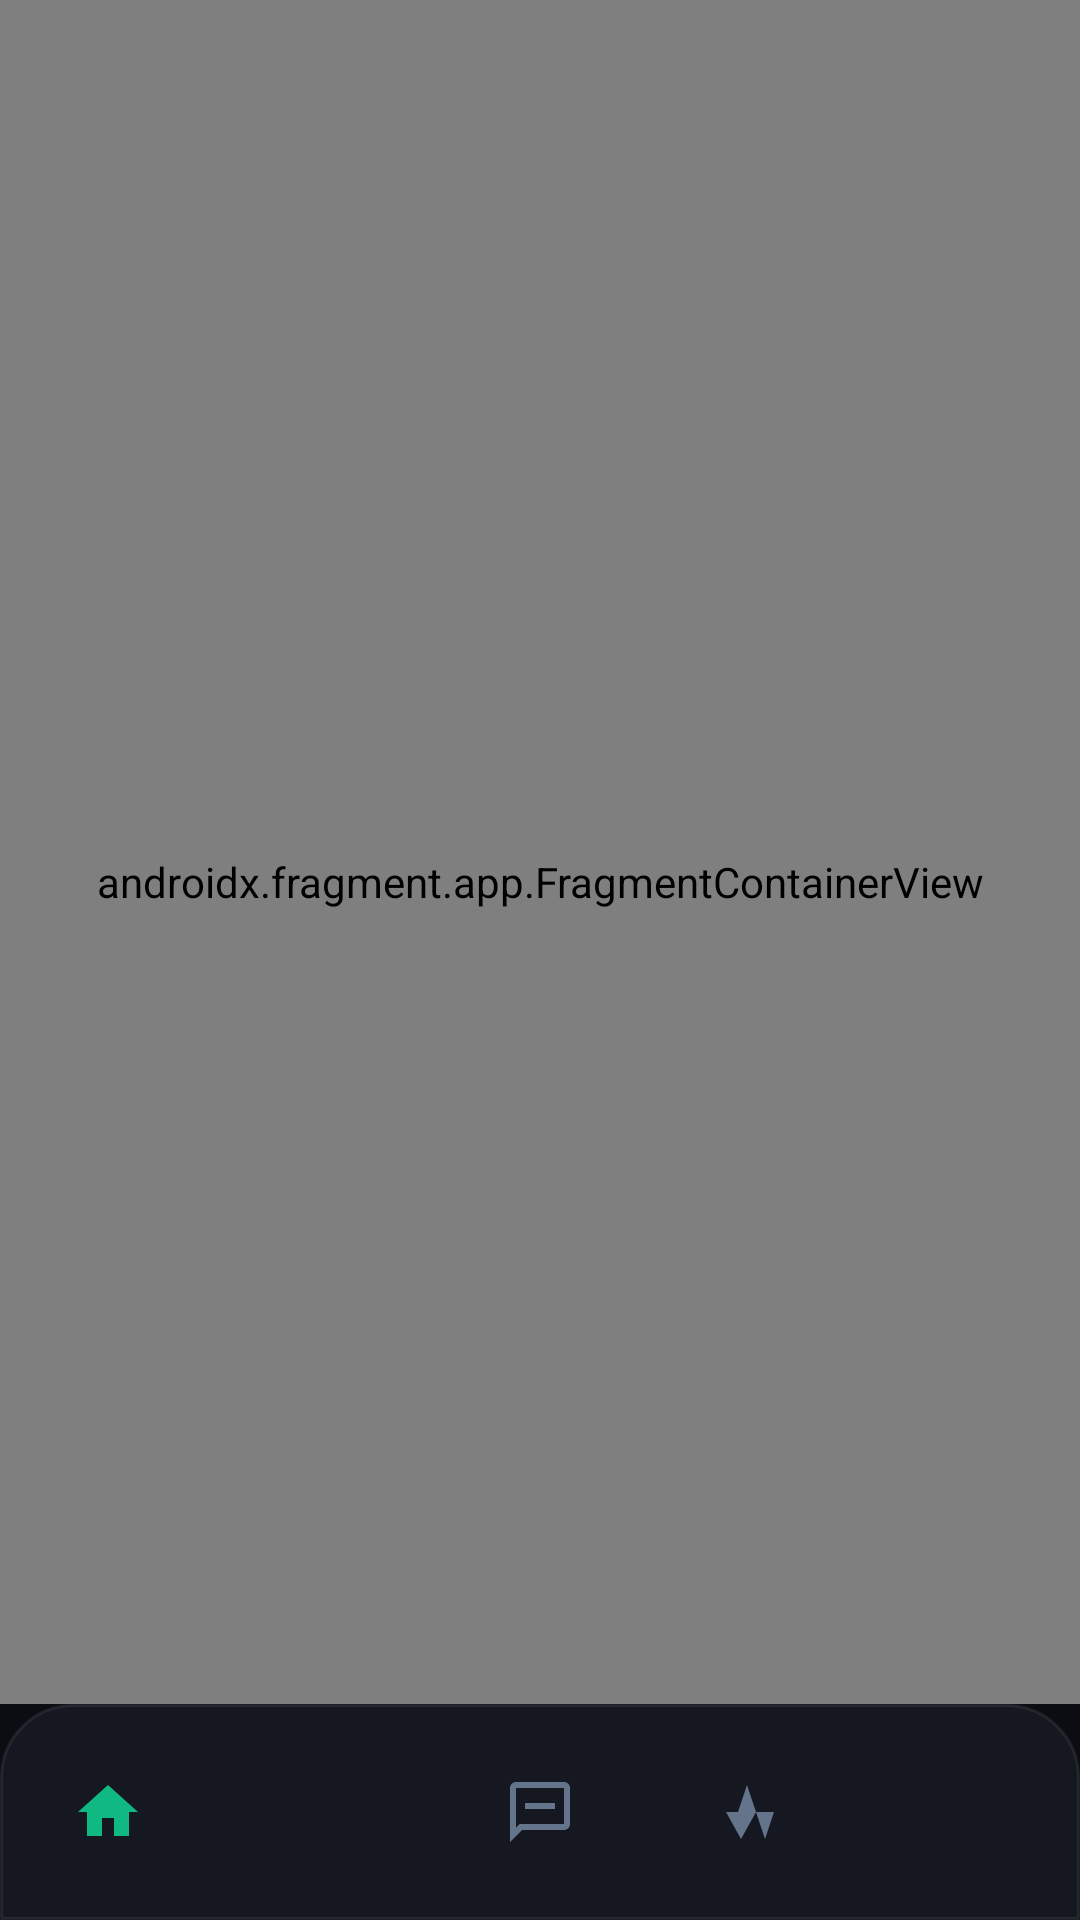

Write the Android layout XML for this screen, with the resource values it uses.
<!-- AndroidManifest.xml: application theme Theme.AegisAI -->
<!-- res/layout/activity_main.xml -->
<?xml version="1.0" encoding="utf-8"?>
<androidx.constraintlayout.widget.ConstraintLayout xmlns:android="http://schemas.android.com/apk/res/android"
    xmlns:app="http://schemas.android.com/apk/res-auto"
    android:id="@+id/main_root"
    android:layout_width="match_parent"
    android:layout_height="match_parent"
    android:background="@color/aegis_bg">

    <androidx.fragment.app.FragmentContainerView
        android:id="@+id/nav_host"
        android:name="androidx.navigation.fragment.NavHostFragment"
        android:layout_width="0dp"
        android:layout_height="0dp"
        android:paddingStart="@dimen/screen_padding_h"
        android:paddingEnd="@dimen/screen_padding_h"
        android:paddingTop="@dimen/screen_padding_v"
        android:clipToPadding="false"
        app:defaultNavHost="true"
        app:layout_constraintBottom_toTopOf="@id/bottom_nav"
        app:layout_constraintEnd_toEndOf="parent"
        app:layout_constraintStart_toStartOf="parent"
        app:layout_constraintTop_toTopOf="parent"
        app:navGraph="@navigation/nav_graph" />

    <com.google.android.material.bottomnavigation.BottomNavigationView
        android:id="@+id/bottom_nav"
        android:layout_width="0dp"
        android:layout_height="@dimen/bottom_nav_height"
        android:background="@drawable/bg_bottom_nav"
        android:elevation="12dp"
        app:itemIconTint="@color/bottom_nav_item_color"
        app:itemTextColor="@color/bottom_nav_item_color"
        app:labelVisibilityMode="unlabeled"
        app:layout_constraintBottom_toBottomOf="parent"
        app:layout_constraintEnd_toEndOf="parent"
        app:layout_constraintStart_toStartOf="parent"
        app:menu="@menu/bottom_nav" />
</androidx.constraintlayout.widget.ConstraintLayout>
<!-- resources referenced by this layout -->
<resources>
  <color name="aegis_bg">#0B0D12</color>
  <dimen name="bottom_nav_height">72dp</dimen>
  <dimen name="screen_padding_h">20dp</dimen>
  <dimen name="screen_padding_v">20dp</dimen>
  <!-- drawable bg_bottom_nav (drawable) -->
  <?xml version="1.0" encoding="utf-8"?>
  <shape xmlns:android="http://schemas.android.com/apk/res/android">
      <solid android:color="@color/aegis_sidebar" />
      <corners
          android:topLeftRadius="24dp"
          android:topRightRadius="24dp" />
      <stroke
          android:width="1dp"
          android:color="@color/aegis_border" />
  </shape>
  <style name="Theme.AegisAI" parent="Theme.Material3.Dark.NoActionBar">
          <item name="colorPrimary">@color/aegis_green</item>
          <item name="colorOnPrimary">@color/aegis_text_main</item>
          <item name="colorSurface">@color/aegis_bg</item>
          <item name="colorOnSurface">@color/aegis_text_main</item>
          <item name="android:statusBarColor">@color/aegis_bg</item>
          <item name="android:navigationBarColor">@color/aegis_bg</item>
          <item name="android:windowBackground">@color/aegis_bg</item>
          <item name="textInputStyle">@style/AegisTextInput</item>
          <item name="materialButtonStyle">@style/AegisButton</item>
          <item name="android:windowAnimationStyle">@style/AegisWindowAnimation</item>
      </style>
  <color name="aegis_sidebar">#151821</color>
  <color name="aegis_border">#14FFFFFF</color>
  <color name="aegis_green">#10B981</color>
  <color name="aegis_text_main">#F8FAFC</color>
  <style name="AegisTextInput" parent="Widget.Material3.TextInputLayout.OutlinedBox">
          <item name="boxStrokeColor">@color/aegis_green</item>
          <item name="hintTextColor">@color/aegis_text_muted</item>
          <item name="boxBackgroundColor">@color/aegis_sidebar</item>
      </style>
  <style name="AegisButton" parent="Widget.Material3.Button">
          <item name="cornerRadius">14dp</item>
      </style>
  <style name="AegisWindowAnimation" parent="@android:style/Animation.Activity">
          <item name="android:activityOpenEnterAnimation">@anim/slide_in_right</item>
          <item name="android:activityOpenExitAnimation">@anim/fade_out</item>
          <item name="android:activityCloseEnterAnimation">@anim/fade_in</item>
          <item name="android:activityCloseExitAnimation">@anim/slide_out_left</item>
      </style>
  <color name="aegis_text_muted">#94A3B8</color>
</resources>
